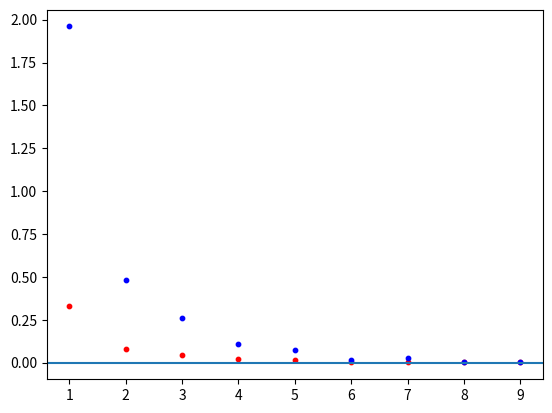

The matplotlib source for this figure:
import matplotlib.pyplot as plt
import math

xStar = 0.16890435790252071258817243635127

def f(x): return (math.e**(-x))*((x**2)-5*x+2) - 1
def erra(xn): return abs(xStar-xn)
def errn(xn): return abs(xStar - xn)/xStar

def bisectMethod(a, b):
    x = a + (b-a)/2
   
    for i in range(1,10):
        if(f(x)*f(a)) <= 0:
            b = x
        else:
            a = x
        x = a + (b-a)/2
        plt.scatter(i, erra(x),s=10, marker='o', color = "red")
        plt.scatter(i, errn(x),s=10, marker='o', color = "blue")
        


bisectMethod(-1, 1)

plt.axhline(0)
plt.show()
